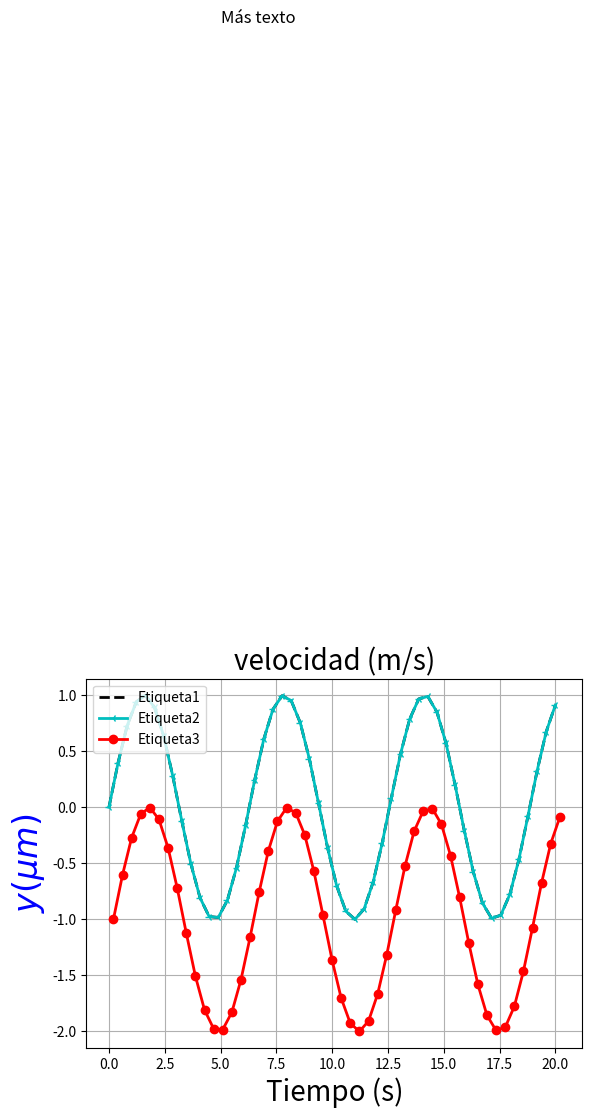
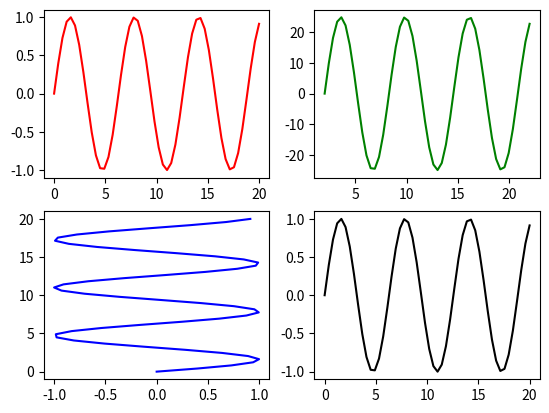
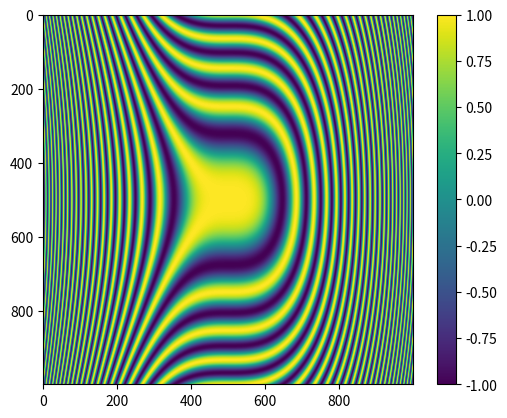

Python code for these plots, in order:
"""Matplotlib es una librería para generar gráficas a partir de datos contenidos en listas, vectores, 
en el lenguaje de programación Python y en su extensión matemática NumPy.


Lo primero que debemos hacer es importarla con esta línea:

    import matplotlib.pyplot as plt

Hay diferentes formas de plotear con Matplotlib:

figure(num, figsize, dpi, facecolor, edgecolor, frameon)

    num = numeración de la figura, si num = None, las figuras se numeran automáticamente.
    figsize = w, h tuplas en pulgadas. Tamaño de la figura
    dpi = Resolución de la imagen en puntos por pulgada.
    facecolor = Color del rectángulo de la figura.
    edgecolor = Color del perímetro de la figura.
    frameon = Si es falso, elimina el marco de la figura.

Para crear mas figuras en una misma ventana podemos utilizar el siguiente comando:

subplot(numRows, numCols, plotNum)

    numRows = Número de filas
    numCols = Número de columnas
    plotNum = Número de gráfica

plot(x, y, linestyle, linewidth, marker) –> Permite incluir varias gráficas en una única figura.

    x = Abcisas.
    y = Ordenadas. Tanto x como y pueden ser abcisas tuplas, listas o arrays, pero ambas deben tener el mismo tamaño.
    linestyle = color y tipo de dibujar la gráfica. Por ejemplo ‘k- -‘
    linewidth = ancho de línea.
    marker = Marcador."""

import matplotlib.pyplot as plt
import numpy as np # Importamos numpy como el alias np
a = np.linspace(0,20,50)
b= np.sin(a)
plt.plot(a, b, 'k--', linewidth = 2) 
plt.show()

 
"""Tipos o trazados de líneas communes en Matplotlib:

‘ – ‘ línea sólida

‘ -. ‘ línea con puntos y rayas

‘ – -‘ línea a rayas

‘ : ‘ línea punteada
Colores comunes en Matplolib

‘c’ Cián

‘b’ Azul

‘g’ Verde

‘y’ Amarillo

‘k’ Negro

‘w’ Blanco

‘r’ Rojo

‘m’ Magenta
Ejemplo con tipos de líneas, colores, marcadores, leyenda, textos en los ejes, malla…

Ejemplo donde se aplican diferentes tipos de líneas, colores, marcadores, leyenda, textos en los ejes, 
malla y se guarda la figura en Matplolib:"""

import matplotlib.pyplot as plt
import numpy as np # Importamos numpy como el alias np
a = np.linspace(0,20,50)
b= np.sin(a)
c=plt.plot(a, b, 'c-3', linewidth = 2)
c=plt.plot(a+0.2, b-1, 'r-o', linewidth = 2)
plt.xlabel("Tiempo (s)", fontsize = 20)
plt.ylabel(r"$y (\mu m)$", fontsize = 24, color = 'blue')
plt.text(5, 7, "Más texto", fontsize = 12)
plt.title("velocidad (m/s)", fontsize = 20)
plt.legend( ('Etiqueta1', 'Etiqueta2', 'Etiqueta3'), loc = 'upper left')
plt.grid(True)
plt.savefig('figura3.png', dpi = 300) #guarda la gráfica con 300dpi (puntos por pulgada)
plt.show()

 
### Ejemplo de subplot en Matplolib:

import matplotlib.pyplot as plt
import numpy as np # Importamos numpy como el alias np
a = np.linspace(0,20,50)
b= np.sin(a)
plt.figure()
# plot 1
plt.subplot(2,2,1)
plt.plot(a, b,'r')
# Segunda grafica
plt.subplot(2,2,2)
plt.plot(a+2, b*25,'g')
# Tercera grafica
plt.subplot(2,2,3)
plt.plot(b, a,'b')
# Cuarta grafica
plt.subplot(2,2,4)
plt.plot(a, b,'k')
# Mostramos en pantalla
plt.show()

#Ejemplo de gráfica en dos dimensiones en Matplolib:

import numpy as np
import matplotlib.pyplot as plt
plt.figure()
x = np.arange(-5, 5, 0.01)
y = np.arange(-5, 5, 0.01)
X, Y = np.meshgrid(x, y)
# Definimos cos (x^3 + y^2)
fxy = np.cos(X**3+Y**2)
plt.imshow(fxy);
plt.colorbar();
plt.show()

 

 
#Ejemplo de una gráfica de 3 dimensiones en Matplolib:

from mpl_toolkits.mplot3d import Axes3D
import matplotlib.pyplot as plt
import numpy as np
fig = plt.figure()
ax = Axes3D(fig)
X = np.arange(-4, 4, .3)
Y = np.arange(-4, 4, .3)
X, Y = np.meshgrid(X, Y)
R = np.sqrt(X**2 + Y**2)
Z = np.sin(R)
ax.plot_surface(X, Y, Z, rstride=1, cstride=1, cmap='jet')
plt.show()